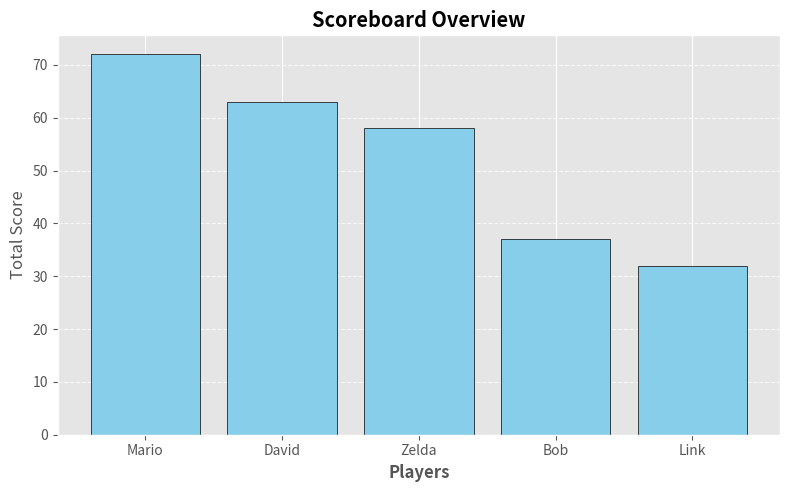
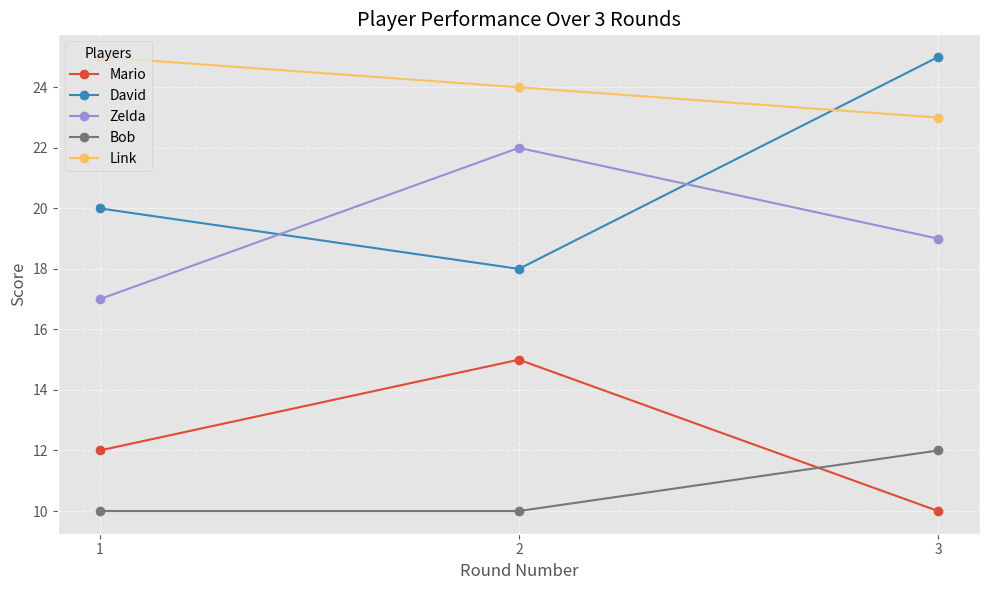

These charts were generated, in order, by the following Python code:
import matplotlib.pyplot as plt

players = ["Bob", "David", "Zelda", "Link", "Mario"]
# Scores for each player in three rounds
scores = [
    [12, 15, 10],   # Bob
    [20, 18, 25],   # David
    [17, 22, 19],   # Zelda
    [10, 10, 12],   # Link
    [25, 24, 23]    # Mario
]

# Step 1: Calculate totals and means
player_data = []
for i, s in enumerate(scores, start=1):
    total = sum(s)
    mean = total / len(s)
    highest = max(s)
    players = ["Bob", "David", "Zelda", "Link", "Mario"]
    player_data.append({
        "Player": players[i - 1],
        "Total": total,
        "Mean": round(mean, 2),
        "Highest Round Score": highest
    })

# Step 2: Sort by total score (descending)
ranked = sorted(player_data, key=lambda x: x["Total"], reverse=True)

# Step 3: Display rankings
print("Final Rankings:\n")
for rank, pdata in enumerate(ranked, start=1):
    print(f"{rank}. {pdata['Player']} | Total: {pdata['Total']} | Mean: {pdata['Mean']} | Highest Round: {pdata['Highest Round Score']}")

    names = [pdata["Player"] for pdata in ranked]
    scores = [pdata["Total"] for pdata in ranked]

# Step 4: Prepare data for plotting
totals = [pdata["Total"] for pdata in ranked]
names = [pdata["Player"] for pdata in ranked]

# Step 5: Plotting the results
plt.style.use('ggplot')  # Use a ggplot style for better aesthetics

# Create a bar chart
plt.figure(figsize=(8, 5))
plt.bar(names, totals, color="skyblue", edgecolor="black")

# Add labels and title
plt.xlabel("Players")
plt.ylabel("Total Score")
plt.title("Scoreboard Overview")
plt.grid(axis="y", linestyle="--", alpha=0.7)

# Show the plot
plt.tight_layout()
plt.show()

# Bold the Player title in the chart
plt.xlabel("Players", fontweight="bold")
plt.ylabel("Total Score", fontstyle="italic")
plt.title("Scoreboard Overview", fontweight="bold")

# Rounds (x-axis)
rounds = [1, 2, 3]

# Create figure
plt.figure(figsize=(10, 6))

# Plot each player's scores
# Use the original scores list for per-player round scores
original_scores = [
    [12, 15, 10],   # Bob
    [20, 18, 25],   # David
    [17, 22, 19],   # Zelda
    [10, 10, 12],   # Link
    [25, 24, 23]    # Mario
]
for name, player_scores in zip(names, original_scores):
    plt.plot(rounds, player_scores, marker="o", label=name)

# Labels and styling
plt.title("Player Performance Over 3 Rounds")
plt.xlabel("Round Number")
plt.ylabel("Score")
plt.xticks(rounds)
plt.legend(title="Players")
plt.grid(True, linestyle="--", alpha=0.6)

# Display the chart
plt.tight_layout()
plt.show()
# Display the final rankings in a table format
import pandas as pd

# Create a DataFrame from the ranked player data
df = pd.DataFrame(ranked)

# Display the DataFrame
print(df.to_string(index=False)) 
